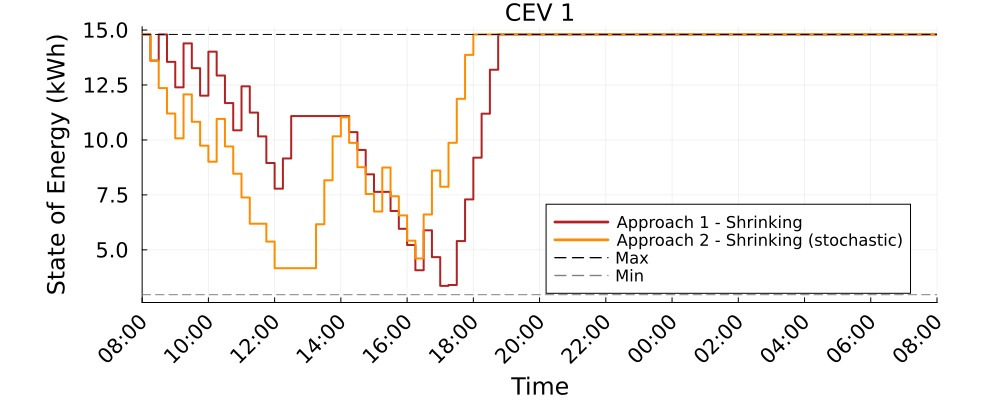

Source data for this figure (header and first rows):
Time_Period, CEV_1_A1S_kWh, CEV_1_A2S_kWh
1, 14.8, 14.8
2, 13.61, 13.61
3, 14.8, 12.36
4, 13.55, 11.2
5, 12.39, 10.07
6, 14.39, 12.07
7, 13.26, 10.82
8, 12.02, 9.74
9, 14.02, 9.01
10, 12.93, 10.96
11, 11.68, 9.705
12, 10.44, 8.464
13, 12.44, 7.382
14, 11.24, 6.187
15, 10.16, 6.187
16, 8.95, 5.376
17, 7.785, 4.165
18, 9.158, 4.165
19, 11.09, 4.165
20, 11.09, 4.165
21, 11.09, 4.165
22, 11.09, 6.165
23, 11.09, 8.165
24, 11.09, 10.16
25, 11.09, 11.03
26, 10.36, 9.867
27, 9.544, 8.759
28, 8.436, 7.541
29, 7.639, 6.744
30, 7.639, 8.744
31, 6.769, 7.437
32, 5.958, 6.567
33, 5.22, 5.419
34, 4.073, 4.609
35, 5.887, 6.609
36, 4.669, 8.609
37, 3.362, 7.871
38, 3.402, 9.871
39, 5.4, 11.87
40, 7.295, 13.87
41, 9.195, 14.8
42, 11.2, 14.8
43, 13.2, 14.8
44, 14.8, 14.8
45, 14.8, 14.8
46, 14.8, 14.8
47, 14.8, 14.8
48, 14.8, 14.8
49, 14.8, 14.8
50, 14.8, 14.8
51, 14.8, 14.8
52, 14.8, 14.8
53, 14.8, 14.8
54, 14.8, 14.8
55, 14.8, 14.8
56, 14.8, 14.8
57, 14.8, 14.8
58, 14.8, 14.8
59, 14.8, 14.8
60, 14.8, 14.8
... 37 more rows
